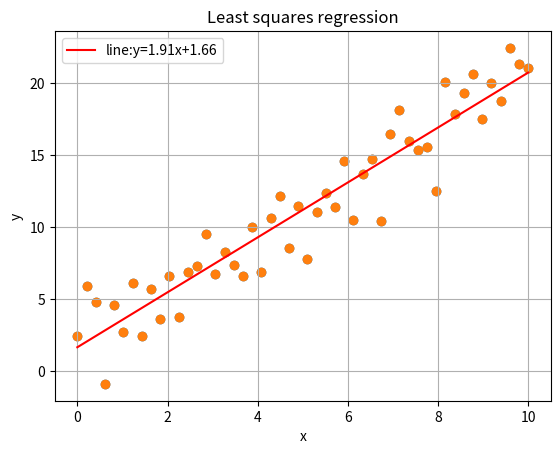

Python code for this plot:
import numpy as np #纳入矩阵计算器
import matplotlib.pyplot as plt #加入绘制图像包

def perform_linear_regression(show_plot=True):
    # 设置数据集
    x = np.linspace(0, 10, 50)
    y = 2 * x + 1 + np.random.randn(50) * 2  # 加入噪声
    plt.scatter(x, y)
    # plt.xlabel("x")
    # plt.ylabel("y")
    # plt.show()

    # 采用小二乘法
    A = np.vstack([x, np.ones(len(x))]).T
    # print(A)
    k, b = np.linalg.lstsq(A, y, rcond=None)[0]
    if show_plot:
        plt.scatter(x, y)
        # plt.xlabel("x")
        # plt.ylabel("y")
        # plt.show()
        print(f"k为{k:.2f},b为{b:.2f}")
        plt.plot(x, k * x + b, 'r', label=f"line:y={k:.2f}x+{b:.2f}")
        plt.xlabel("x")
        plt.ylabel("y")
        plt.title('Least squares regression')
        plt.legend()
        plt.grid()
        plt.show()
    return k,b
k_val, b_val = perform_linear_regression()
